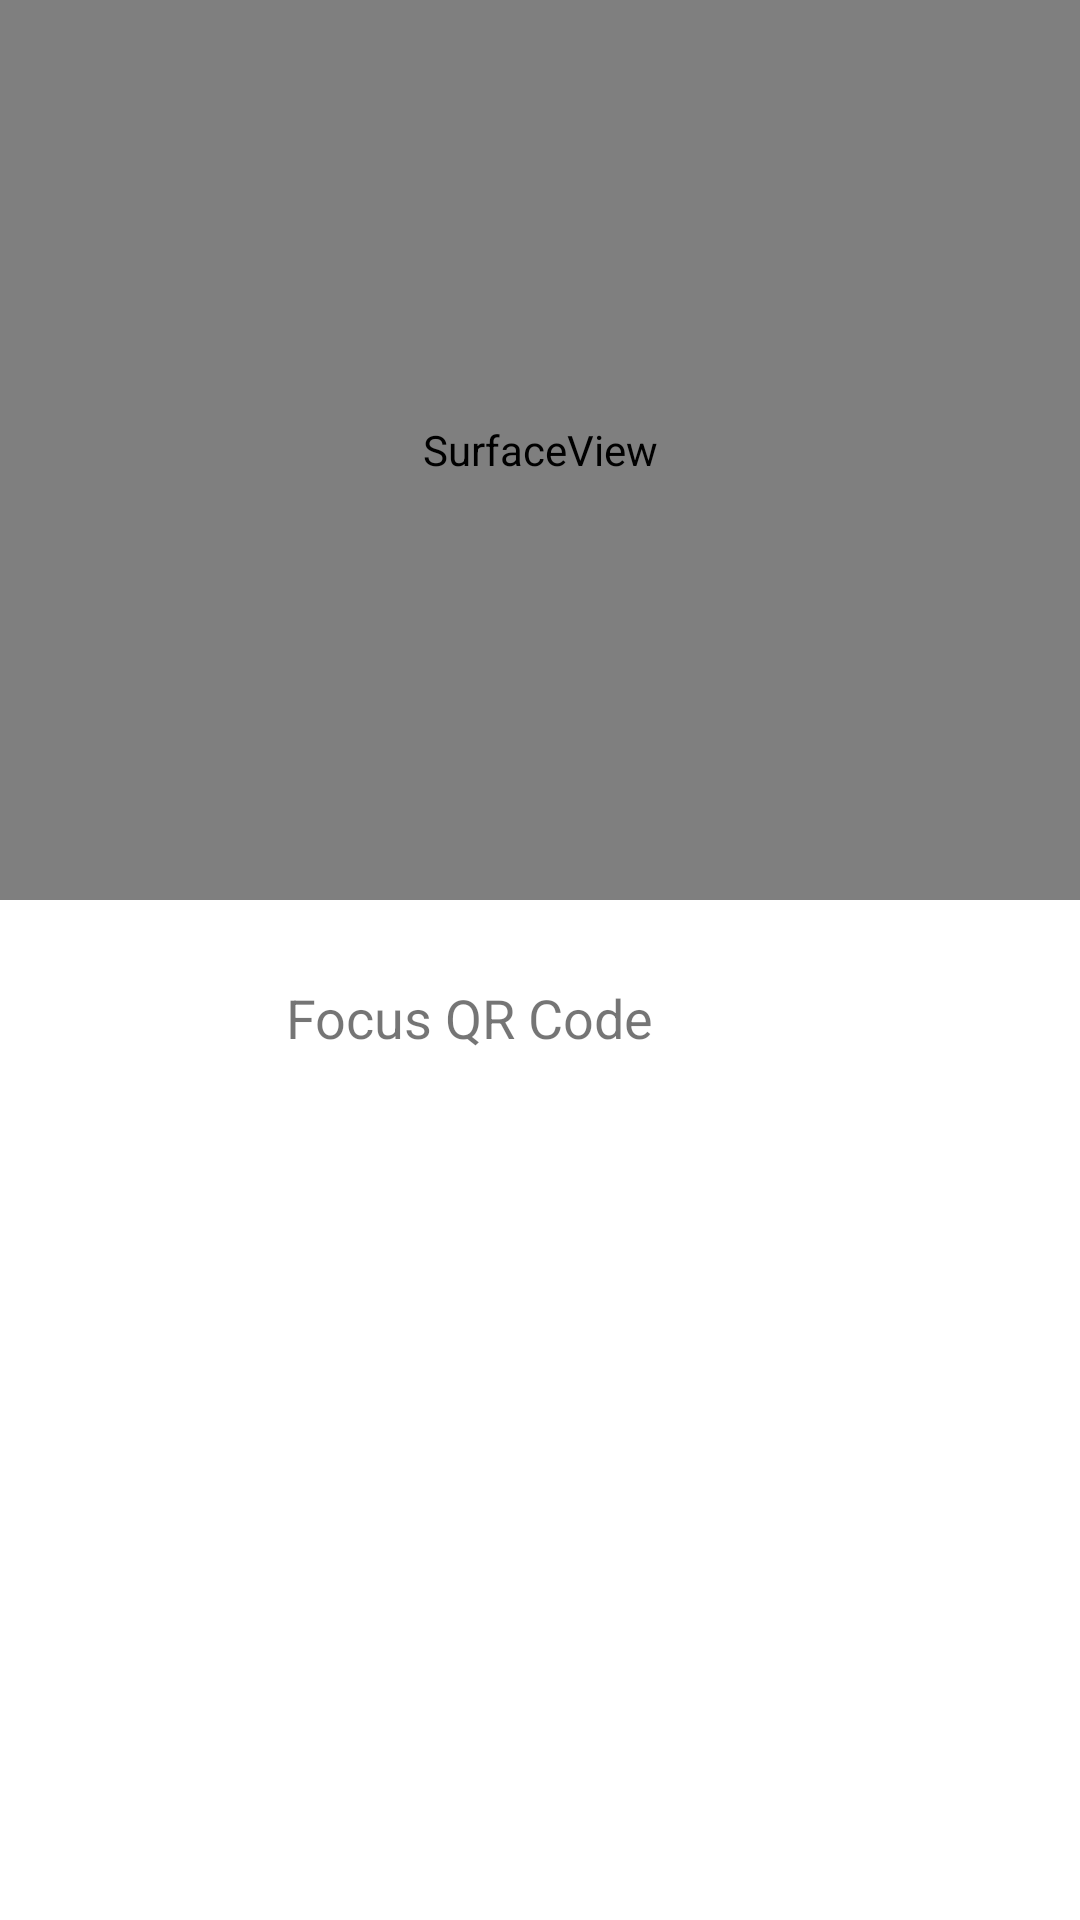

Produce the Android XML layout that renders to this screen, including the resource entries it uses.
<!-- AndroidManifest.xml: application theme Theme.ZeroWaste -->
<!-- res/layout/activity_qrcode.xml -->
<?xml version="1.0" encoding="utf-8"?>
<androidx.constraintlayout.widget.ConstraintLayout
    xmlns:android="http://schemas.android.com/apk/res/android"
    xmlns:app="http://schemas.android.com/apk/res-auto"
    xmlns:tools="http://schemas.android.com/tools"
    android:layout_width="match_parent"
    android:layout_height="match_parent">


    <SurfaceView
        android:id="@+id/surfaceView"
        android:layout_width="0dp"
        android:layout_height="300dp"
        app:layout_constraintEnd_toEndOf="parent"
        app:layout_constraintHorizontal_bias="0.0"
        app:layout_constraintStart_toStartOf="parent"
         />

    <TextView
        android:id="@+id/code"
        android:layout_width="168dp"
        android:layout_height="31dp"
        android:text="Focus QR Code"
        android:textSize="18sp"
        app:layout_constraintBottom_toBottomOf="parent"
        app:layout_constraintEnd_toEndOf="parent"
        app:layout_constraintHorizontal_bias="0.497"
        app:layout_constraintStart_toStartOf="parent"
        app:layout_constraintTop_toBottomOf="@+id/surfaceView"
        app:layout_constraintVertical_bias="0.087" />

</androidx.constraintlayout.widget.ConstraintLayout>
<!-- resources referenced by this layout -->
<resources>
  <style name="Theme.ZeroWaste" parent="Theme.MaterialComponents.DayNight.NoActionBar">
          
          <item name="colorPrimary">@color/black</item>
          <item name="colorPrimaryVariant">@color/black</item>
          <item name="colorOnPrimary">@color/white</item>
          
          <item name="colorSecondary">@color/teal_200</item>
          <item name="colorSecondaryVariant">@color/teal_700</item>
          <item name="colorOnSecondary">@color/black</item>
          
          <item name="android:statusBarColor" tools:targetApi="l">?attr/colorPrimaryVariant</item>
          
      </style>
  <color name="black">#FF000000</color>
  <color name="white">#FFFFFFFF</color>
  <color name="teal_200">#FF03DAC5</color>
  <color name="teal_700">#FF018786</color>
</resources>
